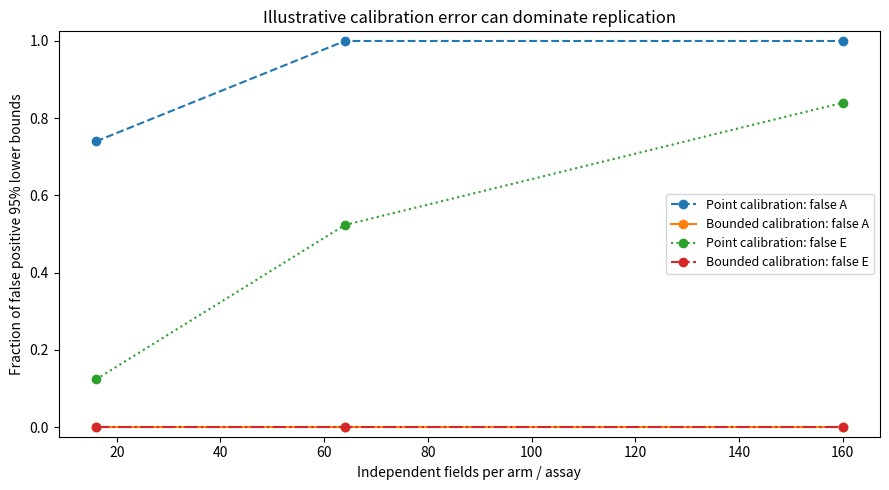

Reproduce this figure in Python.
"""Calibration-aware partial identification of four preparation-carried effects.

This is an additive, transformed-endpoint *synthetic benchmark*, not a bacterial
model fit or a verified intervention protocol. The four-arm transfer identifies
A+S and E+R. Two additional selective readouts have bounded sensitivities.
The method returns simultaneous-feasible sets via linear programming, and is
compared to a miscalibrated point-inversion procedure.

Run: python analysis/calibration_bounds_v7.py --replicates 300
"""
from __future__ import annotations
import argparse
import csv
import json
from dataclasses import dataclass, asdict
from pathlib import Path
import numpy as np
from functools import lru_cache
from scipy.stats import t

ALPHA = 0.05
N_MEANS = 4  # C, F, cellular assay and surface assay; joint Bonferroni CI

@dataclass(frozen=True)
class Scenario:
    name: str
    A: float
    S: float
    E: float
    R: float
    I: float
    qA: float
    qS: float
    qE: float
    qR: float
    outcome_AxS: float = 0.0
    outcome_ExR: float = 0.0
    assay_AxS: float = 0.0
    assay_ExR: float = 0.0

# Values are illustrative, dimensionless and deliberately include mechanisms
# that are absent; not inferred from any of the 2018 microscopy recordings.
SCENARIOS = (
    Scenario("absent_acquired_and_environment", 0., .8, 0., .7, -.12, .78, .18, .14, .67),
    Scenario("mixed_four_carriers", .24, .56, .18, .42, -.12, .78, .18, .14, .67),
    Scenario("all_carriers_absent", 0., 0., 0., 0., 0., .78, .18, .14, .67),
    Scenario("calibration_invalid_negative_control", 0., .8, 0., .7, -.12, .78, .28, .14, .48),
    Scenario("nonlinear_misspecification", .24, .56, .18, .42, -.12, .78, .18, .14, .67,
             outcome_AxS=1.2, outcome_ExR=1.5, assay_AxS=1.2, assay_ExR=1.8),
)

# Conservative *stipulated* calibration intervals:  no biological calibration
# study is available. One scenario intentionally violates these intervals.
BOUNDS = {"A": (.70, .85), "S": (0., .20),
          "E": (0., .18), "R": (.60, .90)}
# What an inadequately calibrated point-analysis could assume.
NOMINAL = {"A": .78, "S": .075, "E": .065, "R": .78}


@lru_cache(maxsize=20)
def _critical(n, multiple):
    return t.ppf(1 - ALPHA/(2*N_MEANS) if multiple else 1 - ALPHA/2, n-1)


def mean_ci(sample, multiple=True):
    """Student-t marginal intervals at simultaneous Bonferroni coverage."""
    x = np.asarray(sample, float)
    if len(x) < 3:
        raise ValueError("At least three independent fields are required")
    sd = x.std(ddof=1)
    half = _critical(len(x), multiple)*sd/np.sqrt(len(x))
    return float(x.mean()-half), float(x.mean()+half)


def feasible_pair(total_ci, assay_ci, coefficients_1, coefficients_2, upper=3.):
    """Exact 2-D convex polygon clipping for linear partial identification.

    Given T=x1+x2 and y=q1*x1+q2*x2, qj in [lo,hi],
    union over allowed sensitivities has the linear constraints
        q1_lo*x1+q2_lo*x2 <= y_hi
        q1_hi*x1+q2_hi*x2 >= y_lo.
    The positivity and max effect restrictions are explicit. The polygon
    vertices provide sharp finite-dimensional bounds without optimization.
    """
    tlo, thi = total_ci
    ylo, yhi = assay_ci
    a1, b1 = coefficients_1
    a2, b2 = coefficients_2
    poly = [(0.,0.),(upper,0.),(upper,upper),(0.,upper)]
    constraints = ((1.,1.,thi),(-1.,-1.,-tlo),
                   (a1,a2,yhi),(-b1,-b2,-ylo))
    for a, b, bound in constraints:
        if not poly:
            return None
        result=[]
        old=poly[-1]
        vold=a*old[0]+b*old[1]-bound
        for new in poly:
            vnew=a*new[0]+b*new[1]-bound
            was_in=vold <= 1e-10
            is_in=vnew <= 1e-10
            if is_in != was_in:
                ratio=vold/(vold-vnew)
                inter=(old[0]+ratio*(new[0]-old[0]),
                       old[1]+ratio*(new[1]-old[1]))
                result.append(inter)
            if is_in:
                result.append(new)
            old,vold=new,vnew
        poly=result
    if not poly:
        return None
    return [(float(min(p[j] for p in poly)),float(max(p[j] for p in poly)))
            for j in range(2)]


def point_estimate(total, assay, coeff1, coeff2):
    q1,q2=coeff1,coeff2
    if abs(q1-q2)<1e-9:
        raise ValueError("Assay selectivity is insufficient")
    return (assay-q2*total)/(q1-q2), (q1*total-assay)/(q1-q2)


def point_interval(total_samples, assay_samples, coeff1, coeff2):
    x=np.asarray(total_samples,float)
    y=np.asarray(assay_samples,float)
    q1,q2=coeff1,coeff2
    est,_=point_estimate(x.mean(),y.mean(),q1,q2)
    # In this synthetic benchmark the assays are generated independently of the
    # four arm outcomes; for paired assay data this SE needs the covariance.
    v=(y.var(ddof=1)/len(y)+q2*q2*x.var(ddof=1)/len(x))/(q1-q2)**2
    half=_critical(min(len(x),len(y)), False)*np.sqrt(v)
    return est,float(est-half),float(est+half)


def simulate_once(s:Scenario,n:int,rng,field_sd=.26,assay_sd=.12):
    """Blockwise observations; shared effects cancel in within-block contrasts."""
    shared=rng.normal(0.,.28,n)
    err=rng.normal(0.,field_sd,(n,4))
    base=.2+shared+err[:,0]
    cell_total=s.A+s.S+s.outcome_AxS*s.A*s.S
    surface_total=s.E+s.R+s.outcome_ExR*s.E*s.R
    c=.2+shared+cell_total+err[:,1]
    f=.2+shared+surface_total+err[:,2]
    both=.2+shared+cell_total+surface_total+s.I+err[:,3]
    total_c=c-base
    total_f=f-base
    interaction=both-c-f+base
    assay_c=rng.normal(s.qA*s.A+s.qS*s.S+s.assay_AxS*s.A*s.S,assay_sd,n)
    assay_f=rng.normal(s.qE*s.E+s.qR*s.R+s.assay_ExR*s.E*s.R,assay_sd,n)
    return total_c,total_f,interaction,assay_c,assay_f


def experiment(s,n,rng,calibration=BOUNDS):
    C,F,I,LC,LF=simulate_once(s,n,rng)
    cell=feasible_pair(mean_ci(C),mean_ci(LC),calibration["A"],calibration["S"])
    surf=feasible_pair(mean_ci(F),mean_ci(LF),calibration["E"],calibration["R"])
    pc=point_interval(C,LC,NOMINAL["A"],NOMINAL["S"])
    pe=point_interval(F,LF,NOMINAL["E"],NOMINAL["R"])
    return {"set_A": cell[0] if cell else None, "set_S": cell[1] if cell else None,
            "set_E": surf[0] if surf else None,"set_R": surf[1] if surf else None,
            "point_A":pc,"point_E":pe,"I_mean":float(I.mean()),
            "nonempty":cell is not None and surf is not None}


def aggregate(s,n,replicates,rng):
    stats={k:[] for k in ("set_A","set_S","set_E","set_R")}
    point={"A":[],"E":[]};feasible=0
    for _ in range(replicates):
        e=experiment(s,n,rng)
        feasible+=int(e["nonempty"])
        for k in stats:
            v=e[k]
            stats[k].append(v)
        for k in point:
            point[k].append(e["point_"+k])
    out={"scenario":s.name,"fields_per_arm":n,"replicates":replicates,
         "feasible_rate":feasible/replicates}
    for k,x in (("A",s.A),("S",s.S),("E",s.E),("R",s.R)):
        arr=[v for v in stats["set_"+k] if v is not None]
        out[f"set_{k}_coverage_conditional_on_feasibility"]=float(np.mean([lo-1e-9<=x<=hi+1e-9 for lo,hi in arr])) if arr else None
        out[f"set_{k}_positive_fraction"]=float(np.mean([v is not None and v[0]>0 for v in stats["set_"+k]]))
        out[f"set_{k}_mean_width"]=float(np.mean([hi-lo for lo,hi in arr])) if arr else None
    for k,x in (("A",s.A),("E",s.E)):
        out[f"point_{k}_positive_fraction"]=float(np.mean([v[1]>0 for v in point[k]]))
        out[f"point_{k}_coverage"]=float(np.mean([v[1]<=x<=v[2] for v in point[k]]))
        out[f"point_{k}_bias"]=float(np.mean([v[0]-x for v in point[k]]))
    return out


def run(outdir=Path("results/calibration_bounds_v7"),replicates=300,ns=(16,64,160),seed=20261106):
    outdir=Path(outdir);outdir.mkdir(parents=True,exist_ok=True)
    rng=np.random.default_rng(seed)
    result=[aggregate(s,n,replicates,rng) for s in SCENARIOS for n in ns]
    with (outdir/"calibration_bounds_v7.json").open("w") as f:
        json.dump({"seed":seed,"bounded_coefficients":BOUNDS,"nominal_coefficients":NOMINAL,
                   "scenarios":[asdict(s) for s in SCENARIOS],
                   "independent_fields_per_arm":list(ns),"replicates":replicates,
                   "intervals":"Bonferroni simultaneous Student-t for four measured means; assay coefficient bounds treated as certain",
                   "result":result},f,indent=2)
    with (outdir/"calibration_bounds_v7.csv").open("w",newline="") as f:
        w=csv.DictWriter(f,fieldnames=list(result[0]));w.writeheader();w.writerows(result)
    import matplotlib
    matplotlib.use("Agg")
    import matplotlib.pyplot as plt
    fig, ax=plt.subplots(figsize=(9,5))
    q=[r for r in result if r["scenario"]=="absent_acquired_and_environment"]
    xs=[r["fields_per_arm"] for r in q]
    for name,key,ls in (("Point calibration: false A", "point_A_positive_fraction", "--"),
                        ("Bounded calibration: false A", "set_A_positive_fraction", "-"),
                        ("Point calibration: false E", "point_E_positive_fraction", ":"),
                        ("Bounded calibration: false E", "set_E_positive_fraction", "-.")):
        ax.plot(xs,[r[key] for r in q],label=name,linestyle=ls,marker="o")
    ax.set(xlabel="Independent fields per arm / assay",ylabel="Fraction of false positive 95% lower bounds",
           ylim=(-.025,1.025),title="Illustrative calibration error can dominate replication")
    ax.legend(fontsize=9)
    fig.tight_layout()
    fig.savefig(outdir/"false_attribution_calibration.png",dpi=200)
    plt.close(fig)
    return result


if __name__=="__main__":
    p=argparse.ArgumentParser()
    p.add_argument("--replicates",type=int,default=300)
    p.add_argument("--n",type=int,nargs="+",default=[16,64,160])
    p.add_argument("--seed",type=int,default=20261106)
    p.add_argument("--outdir",type=Path,default=Path("results/calibration_bounds_v7"))
    a=p.parse_args()
    result=run(a.outdir,a.replicates,a.n,a.seed)
    for r in result:
        print(f"{r['scenario']:37s} n={r['fields_per_arm']:3d} ",
              f"point_positive_A={r['point_A_positive_fraction']:.3f} bounds_positive_A={r['set_A_positive_fraction']:.3f}",
              f"point_positive_E={r['point_E_positive_fraction']:.3f} bounds_positive_E={r['set_E_positive_fraction']:.3f}")
